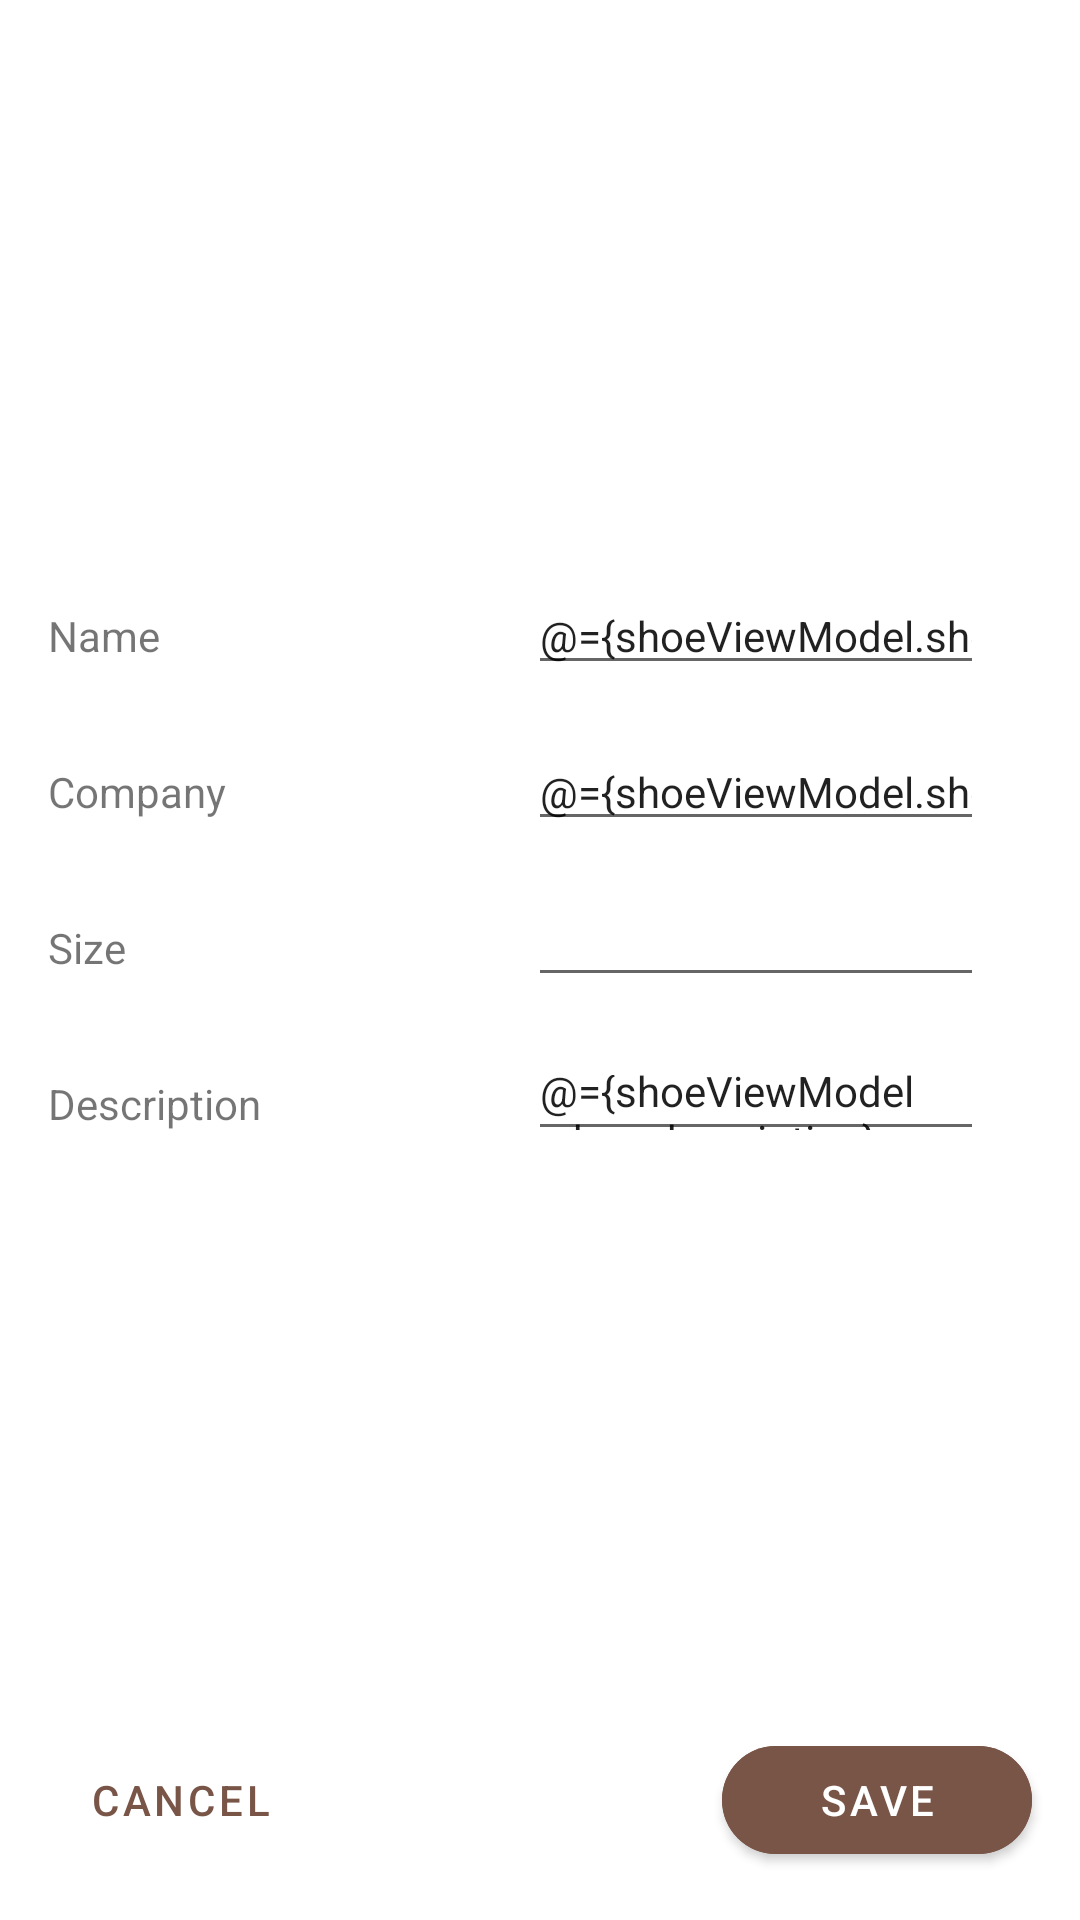

Android layout source for this screen:
<!-- AndroidManifest.xml: application theme AppTheme -->
<!-- res/layout/details_fragment.xml -->
<?xml version="1.0" encoding="utf-8"?>
<layout xmlns:android="http://schemas.android.com/apk/res/android"
    xmlns:app="http://schemas.android.com/apk/res-auto"
    xmlns:tools="http://schemas.android.com/tools">

    <data>

        <variable
            name="shoeViewModel"
            type="com.udacity.shoestore.screens.listings.ShoeViewModel" />
    </data>

    
    
    

    <androidx.constraintlayout.widget.ConstraintLayout
        android:id="@+id/loginLayout"
        android:layout_width="match_parent"
        android:layout_height="match_parent"
        tools:context=".screens.title.TitleFragment">

        <androidx.constraintlayout.widget.Guideline
            android:id="@+id/guideline"
            android:layout_width="wrap_content"
            android:layout_height="wrap_content"
            android:orientation="vertical"
            app:layout_constraintGuide_percent="0.4" />

        <TextView
            android:id="@+id/detailsShoeNameTextView"
            android:layout_width="0dp"
            android:layout_height="wrap_content"
            android:layout_marginStart="16dp"
            android:text="@string/name"
            app:layout_constraintBaseline_toBaselineOf="@+id/detailsShoeNameTextInputEditText"
            app:layout_constraintEnd_toStartOf="@id/guideline"
            app:layout_constraintHorizontal_chainStyle="spread_inside"
            app:layout_constraintStart_toStartOf="parent"
            app:layout_constraintVertical_chainStyle="packed" />

        <com.google.android.material.textfield.TextInputEditText
            android:id="@+id/detailsShoeNameTextInputEditText"
            style="@style/TextInputEditTextStyle"
            android:layout_width="0dp"
            android:layout_height="wrap_content"
            android:layout_marginStart="@dimen/margin_double"
            android:layout_marginEnd="@dimen/margin_double"
            android:inputType="text"
            android:text="@={shoeViewModel.shoe.name}"
            app:layout_constraintBottom_toTopOf="@id/detailsShoeCompanyNameTextInputEditText"
            app:layout_constraintEnd_toEndOf="parent"
            app:layout_constraintStart_toEndOf="@id/guideline"
            app:layout_constraintTop_toTopOf="parent"
            app:layout_constraintVertical_chainStyle="packed" />

        <TextView
            android:id="@+id/detailsShoeCompanyNameTextView"
            android:layout_width="0dp"
            android:layout_height="wrap_content"
            android:layout_marginStart="16dp"
            android:text="@string/company"
            app:layout_constraintBaseline_toBaselineOf="@+id/detailsShoeCompanyNameTextInputEditText"
            app:layout_constraintEnd_toStartOf="@id/guideline"
            app:layout_constraintHorizontal_chainStyle="spread_inside"
            app:layout_constraintStart_toStartOf="parent"
            app:layout_constraintVertical_chainStyle="packed" />

        <com.google.android.material.textfield.TextInputEditText
            android:id="@+id/detailsShoeCompanyNameTextInputEditText"
            style="@style/TextInputEditTextStyle"
            android:layout_width="0dp"
            android:layout_height="wrap_content"
            android:layout_marginStart="@dimen/margin_double"
            android:layout_marginTop="@dimen/margin"
            android:layout_marginEnd="@dimen/margin_double"
            android:inputType="text"
            android:text="@={shoeViewModel.shoe.company}"
            app:layout_constraintBottom_toTopOf="@+id/detailsShoeSizeTextInputEditText"
            app:layout_constraintEnd_toEndOf="parent"
            app:layout_constraintStart_toEndOf="@id/guideline"
            app:layout_constraintTop_toBottomOf="@+id/detailsShoeNameTextInputEditText" />

        <TextView
            android:id="@+id/detailsShoeSizeTextView"
            android:layout_width="0dp"
            android:layout_height="wrap_content"
            android:layout_marginStart="16dp"
            android:text="@string/size"
            app:layout_constraintBaseline_toBaselineOf="@+id/detailsShoeSizeTextInputEditText"
            app:layout_constraintEnd_toStartOf="@id/guideline"
            app:layout_constraintHorizontal_chainStyle="spread_inside"
            app:layout_constraintStart_toStartOf="parent"
            app:layout_constraintVertical_chainStyle="packed" />

        <com.google.android.material.textfield.TextInputEditText
            android:id="@+id/detailsShoeSizeTextInputEditText"
            style="@style/TextInputEditTextStyle"
            android:layout_width="0dp"
            android:layout_height="wrap_content"
            android:layout_marginStart="@dimen/margin_double"
            android:layout_marginTop="@dimen/margin"
            android:layout_marginEnd="@dimen/margin_double"
            android:inputType="numberDecimal"
            android:text="@{shoeViewModel.shoeSizeModel.shoeSize}"
            app:layout_constraintBottom_toTopOf="@+id/detailsShoeDescriptionTextInputEditText"
            app:layout_constraintEnd_toEndOf="parent"
            app:layout_constraintStart_toEndOf="@id/guideline"
            app:layout_constraintTop_toBottomOf="@+id/detailsShoeCompanyNameTextInputEditText" />

        <TextView
            android:id="@+id/detailsShoeDescriptionTextView"
            android:layout_width="0dp"
            android:layout_height="wrap_content"
            android:layout_marginStart="16dp"
            android:text="@string/description"
            app:layout_constraintBaseline_toBaselineOf="@+id/detailsShoeDescriptionTextInputEditText"
            app:layout_constraintEnd_toStartOf="@id/guideline"
            app:layout_constraintHorizontal_chainStyle="spread_inside"
            app:layout_constraintStart_toStartOf="parent"
            app:layout_constraintVertical_chainStyle="packed" />

        <com.google.android.material.textfield.TextInputEditText
            android:id="@+id/detailsShoeDescriptionTextInputEditText"
            style="@style/TextInputEditTextStyle"
            android:layout_width="0dp"
            android:layout_height="wrap_content"
            android:layout_marginStart="@dimen/margin_double"
            android:layout_marginTop="@dimen/margin"
            android:layout_marginEnd="@dimen/margin_double"
            android:inputType="textMultiLine"
            android:text="@={shoeViewModel.shoe.description}"
            app:layout_constraintBottom_toTopOf="@+id/detailsShoeSaveMaterialButton"
            app:layout_constraintEnd_toEndOf="parent"
            app:layout_constraintStart_toEndOf="@id/guideline"
            app:layout_constraintTop_toBottomOf="@+id/detailsShoeSizeTextInputEditText" />

        <com.google.android.material.button.MaterialButton
            android:id="@+id/detailsShoeCancelMaterialButton"
            style="@style/Widget.MaterialComponents.Button.TextButton"
            android:layout_width="wrap_content"
            android:layout_height="wrap_content"
            android:layout_marginStart="@dimen/margin"
            android:onClick="@{() -> shoeViewModel.addShoeComplete()}"
            android:text="@string/cancel"
            android:textSize="@dimen/text_size"
            app:layout_constraintBaseline_toBaselineOf="@+id/detailsShoeSaveMaterialButton"
            app:layout_constraintEnd_toStartOf="@+id/detailsShoeSaveMaterialButton"
            app:layout_constraintHorizontal_bias="0.5"
            app:layout_constraintHorizontal_chainStyle="spread_inside"
            app:layout_constraintStart_toStartOf="parent" />

        <com.google.android.material.button.MaterialButton
            android:id="@+id/detailsShoeSaveMaterialButton"
            style="@style/ButtonStyle"
            android:layout_width="wrap_content"
            android:layout_height="wrap_content"
            android:layout_marginEnd="@dimen/margin"
            android:layout_marginBottom="@dimen/margin"
            android:text="@string/save"
            app:cornerRadius="@dimen/button_corner_radius"
            app:layout_constraintBottom_toBottomOf="parent"
            app:layout_constraintEnd_toEndOf="parent"
            app:layout_constraintHorizontal_bias="0.5"
            app:layout_constraintStart_toEndOf="@+id/detailsShoeCancelMaterialButton" />

    </androidx.constraintlayout.widget.ConstraintLayout>

</layout>
<!-- resources referenced by this layout -->
<resources>
  <dimen name="button_corner_radius">18dp</dimen>
  <dimen name="margin">16dp</dimen>
  <dimen name="margin_double">32dp</dimen>
  <dimen name="text_size">14sp</dimen>
  <string name="cancel">Cancel</string>
  <string name="company">Company</string>
  <string name="description">Description</string>
  <string name="name">Name</string>
  <string name="save">Save</string>
  <string name="size">Size</string>
  <style name="ButtonStyle">
          <item name="android:backgroundTint">@color/colorAccent</item>
          <item name="android:paddingStart">@dimen/padding_double</item>
          <item name="android:paddingEnd">@dimen/padding_double</item>
          <item name="android:textSize">@dimen/text_size</item>
      </style>
  <style name="TextInputEditTextStyle">
          <item name="android:ems">10</item>
          <item name="android:maxLines">1</item>
          <item name="android:textSize">@dimen/text_size</item>
      </style>
  <style name="AppTheme" parent="Theme.MaterialComponents.Light.DarkActionBar">
          
          <item name="colorPrimary">@color/colorPrimary</item>
          <item name="colorPrimaryDark">@color/colorPrimaryDark</item>
          <item name="colorAccent">@color/colorAccent</item>
      </style>
  <color name="colorAccent">#795548</color>
  <dimen name="padding_double">32dp</dimen>
  <color name="colorPrimary">#795548</color>
  <color name="colorPrimaryDark">#4b2c20</color>
</resources>
